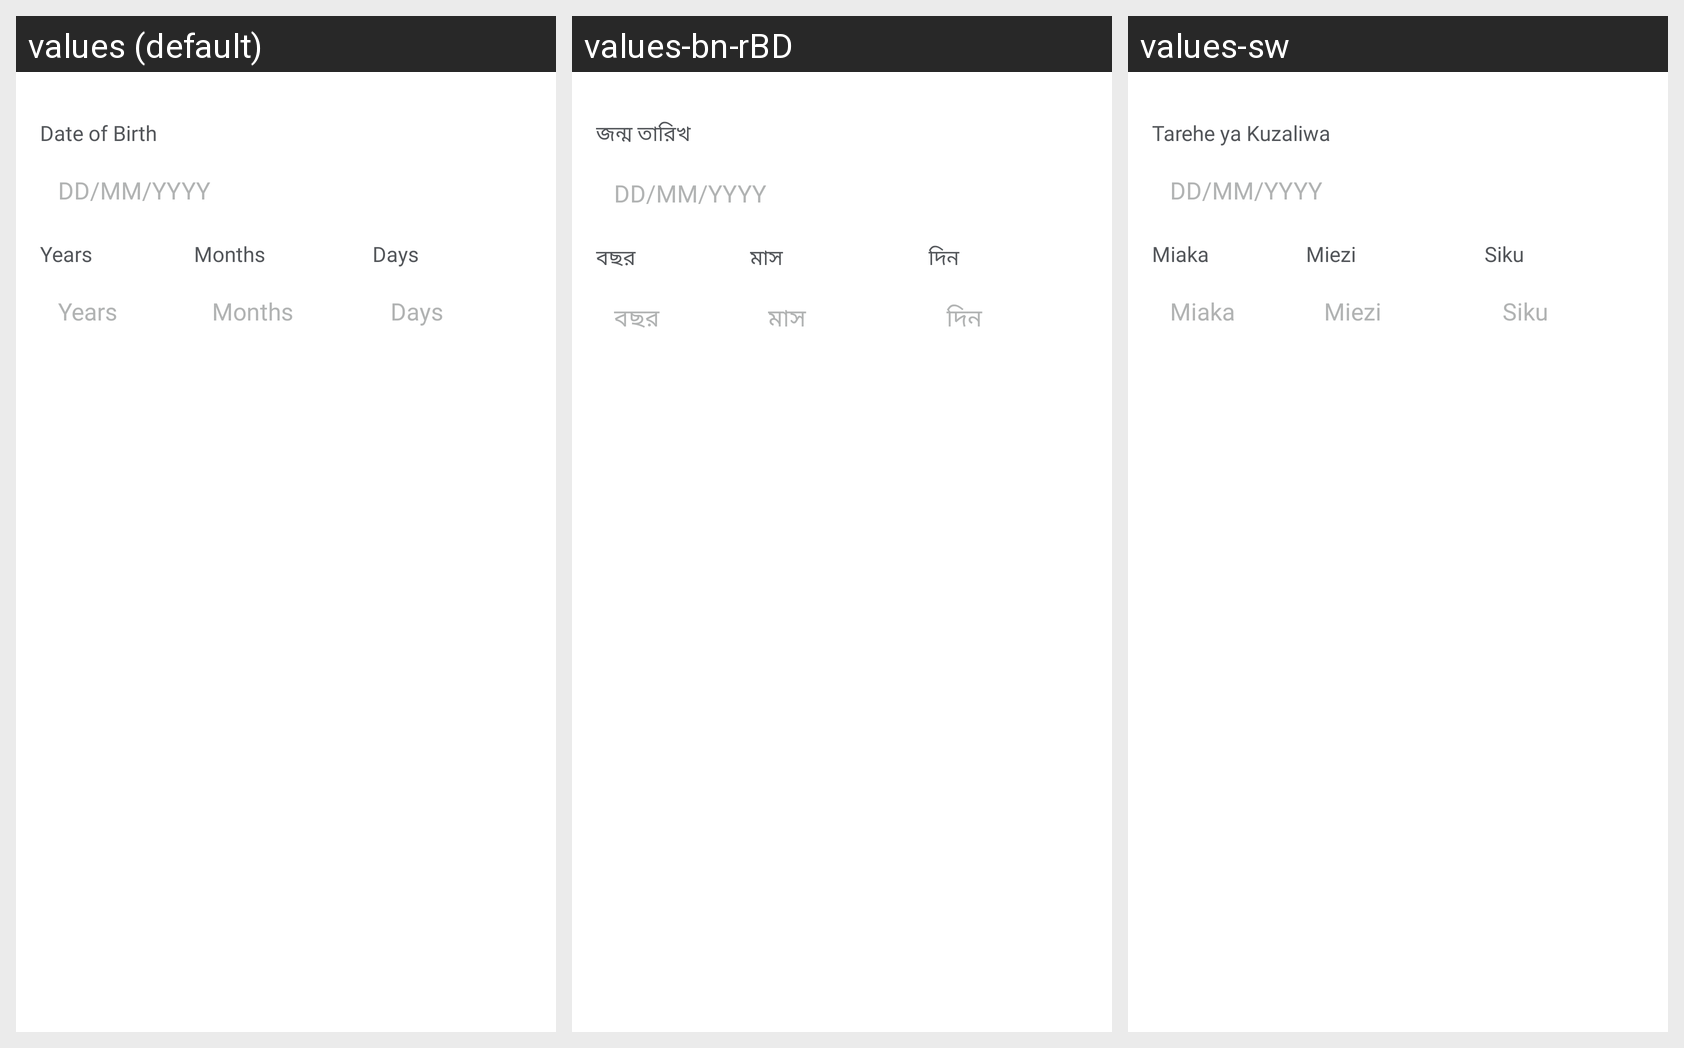

This grid shows one Android layout under several languages. Give, for every string resource on the screen, its name, the default text and each shown locale's text.
Android screen res/layout/age_ymd_dob_layout.xml rendered under 3 locales, left to right: values (default), values-bn-rBD, values-sw. Device: Nexus 5 (rendered at 1080×1920; each locale shown at half size, 540×960, under a caption strip naming it); theme Theme.Spice_sl_mobile.
Strings drawn on this screen, with the default value and each locale's value (text and hints the layout hard-codes, and strings that could not be matched under every locale, appear in the picture but are not listed):

dateofbirth
  values: Date of Birth
  values-bn-rBD: জন্ম তারিখ
  values-sw: Tarehe ya Kuzaliwa

dd_mm_yyyy
  values: DD/MM/YYYY
  values-bn-rBD: DD/MM/YYYY
  values-sw: DD/MM/YYYY  [not translated; the default value is used]

years
  values: Years
  values-bn-rBD: বছর
  values-sw: Miaka

months
  values: Months
  values-bn-rBD: মাস
  values-sw: Miezi

days
  values: Days
  values-bn-rBD: দিন
  values-sw: Siku
